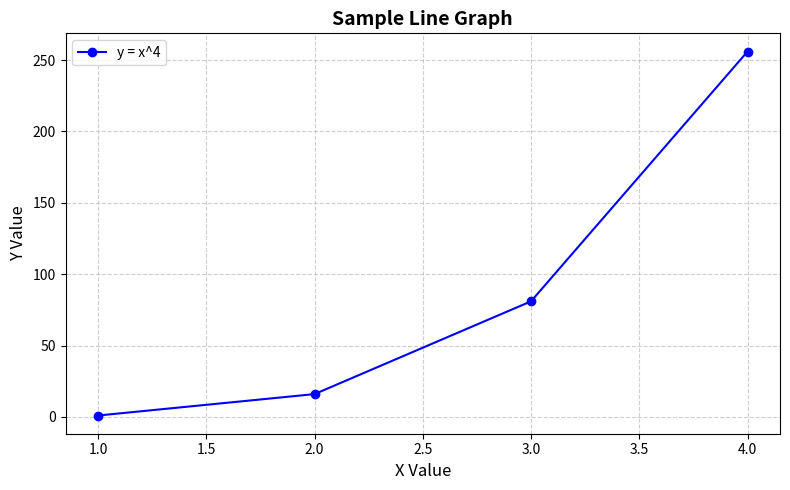

Here is the Python script that generated this plot:
import matplotlib.pyplot as plt

# --- Data for the line chart ---
x = [1, 2, 3, 4]         # X-axis values
y = [1, 16, 81, 256]     # Y-axis values

# --- Create the line plot ---
plt.figure(figsize=(8, 5))           # Set a larger figure size for better visibility
plt.plot(x, y, marker='o', linestyle='-', color='b', label='y = x^4')  # Add markers and label

# --- Add title and axis labels ---
plt.title("Sample Line Graph", fontsize=14, fontweight='bold')
plt.xlabel("X Value", fontsize=12)
plt.ylabel("Y Value", fontsize=12)

# --- Show legend and grid for clarity ---
plt.legend()
plt.grid(True, linestyle='--', alpha=0.6)

plt.tight_layout()
plt.show()